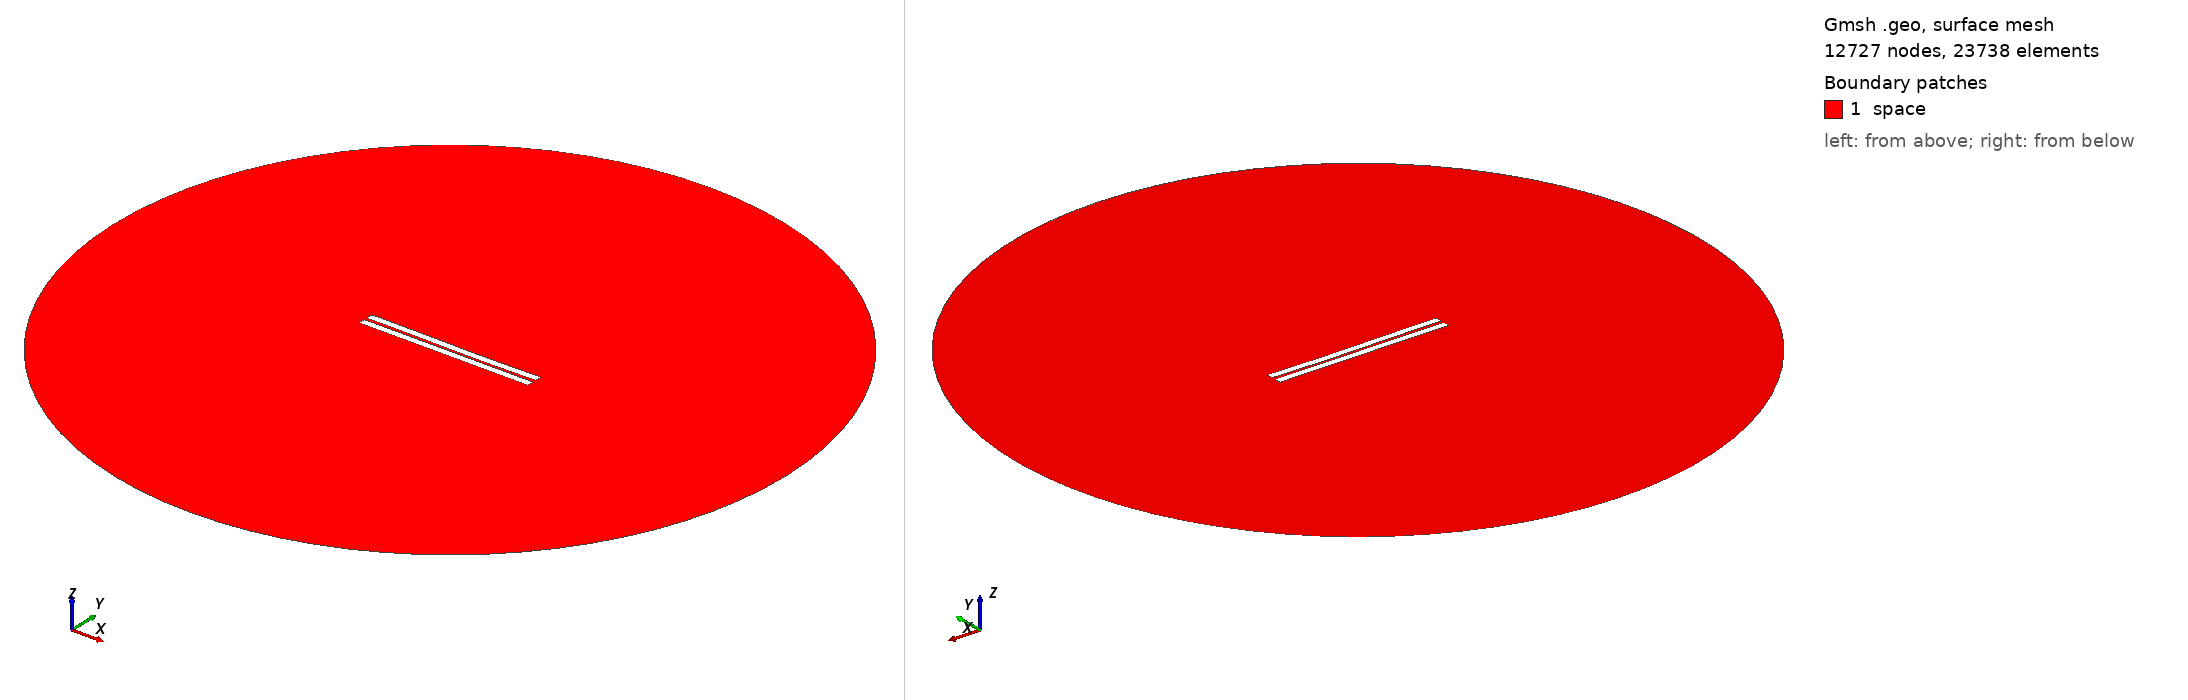

Gmsh geometry script, surface-meshed: 12727 nodes, 23738 surface elements. Boundary patches (legend numbers): 1 space. Left view from above one corner, right view from below the opposite corner. Legend entries are the model's physical surfaces. The drawing asked Gmsh for element sizes between 1% and 20% of the model's largest extent; the script's own settings can give other sizes.

=== 643.geo (drawn) ===
//---------------------------------------
// Geometry kernel
//---------------------------------------

SetFactory("OpenCASCADE");



//---------------------------------------
// Parameters of the geometry
//---------------------------------------

// Overetch of the upper plate
overetch = 0.0;

// Distance between the plates
distance = 1.75;

// Discretization over the x axis (for the deformation)
nx = 50; 

// Length of the plate
L = 100 - overetch; 

// Number of modes
n = 4; 

// 1st mode coefficient
coeff(1) = -0.15;
beta(1) = 0.596864 * 3.1415926535 / L;

// 2nd mode coefficient
coeff(2) = -0.15;
beta(2) = 1.49418 * 3.1415926535 / L;

// 3rd mode coefficient
coeff(3) = 0.07499999999999998;
beta(3) = 2.50025 * 3.1415926535 / L;

// 4th mode coefficient
coeff(4) = 0.0;
beta(4) = 3.49999 * 3.1415926535 / L;



//---------------------------------------
// Upper plate (deformed rectangle)
//---------------------------------------

// Coordiantes of the upper plate
xmin = -50;
xmax = 50 - overetch;

// Height of the upper plate
yheight = 4 - 2 * overetch;

// Indexes of the points
UpperID[] = {};
LowerID[] = {};
LeftID[] = {};
RightID[] = {};

// Point index
p = 1;

// Horizontal edges
For i In {1:nx}
    x = xmin + (i-1)*(xmax - xmin)/(nx-1);

    y_bottom = distance / 2 + overetch;
    For j In {1:n}
        C = (Cosh(beta(j)*L) + Cos(beta(j)*L)) / (Sinh(beta(j)*L) + Sin(beta(j)*L));
        y_bottom  = y_bottom + coeff(j) * (Cosh(beta(j)*(x+50)) - Cos(beta(j)*(x+50)) - C * (Sinh(beta(j)*(x+50)) - Sin(beta(j)*(x+50))));
    EndFor

    y_top = y_bottom + yheight;

    Point(p) = {x, y_top, 0, 1.0};
    UpperID[i] = p;
    p = p + 1;

    Point(p) = {x, y_bottom, 0, 1.0};
    LowerID[i] = p;
    p = p + 1;
EndFor

// Create point lists
UpperPts[] = {}; LowerPts[] = {};
For i In {1:nx}
  UpperPts[] += {UpperID[i]};
  LowerPts[] += {LowerID[i]};
EndFor

// Build splines
Spline(1) = {UpperPts[]};
Spline(2) = {LowerPts[]};
Line(3) = {LowerPts[nx-1], UpperPts[nx-1]};
Line(4) = {LowerPts[0], UpperPts[0]};

// Build the plane surface
Curve Loop(1) = {2, 3, -1, -4};
Plane Surface(1) = {1};



//---------------------------------------
// Lower plate (rectangle)
//---------------------------------------

// Vertices
Point(1001) = {-50, -1, 0, 1.0};
Point(1002) = { 50, -1, 0, 1.0};
Point(1003) = { 50,  -5, 0, 1.0};
Point(1004) = {-50,  -5, 0, 1.0};

// Edges
Line(5) = {1001, 1002};
Line(6) = {1002, 1003};
Line(7) = {1003, 1004};
Line(8) = {1004, 1001};

// Plane surface
Line Loop(2) = {5, 6, 7, 8};
Plane Surface(2) = {2}; 



//---------------------------------------
// Outer (fictious) boundary
//---------------------------------------

// Points
Point(1005) = {0, 0, 0};       // Center
Point(1006) = {200, 0, 0};     // Start point
Point(1007) = {0, 200, 0};     // 90 degrees
Point(1008) = {-200, 0, 0};    // 180 degrees
Point(1009) = {0, -200, 0};    // 270 degrees

// Circle arcs (each needs start, center, end)
Circle(9) = {1006, 1005, 1007};
Circle(10) = {1007, 1005, 1008};
Circle(11) = {1008, 1005, 1009};
Circle(12) = {1009, 1005, 1006};

// Plane surface for the entire domain
Curve Loop(3) = {9, 10, 11, 12};
Surface(3) = {3};

// Subtract the plates from the whole domain to obtain the actual domain where we want to solve the equations
BooleanDifference{ Surface{3}; Delete; }{ Surface{1}; Surface{2}; Delete; }




//---------------------------------------
// Transfinite Lines/Curves
//---------------------------------------

// Set the number of points on the boundaries
r = 7;

// Plates
Transfinite Curve {1, 2} = 50*r Using Progression 1;
Transfinite Curve {3, 4} = 2*r Using Progression 1;
Transfinite Line {5, 7} = 50*r Using Progression 1;
Transfinite Line {6, 8} = 2*r Using Progression 1;

// Outer boundary
Transfinite Line {9, 10, 11, 12} = 20 Using Progression 1;



//---------------------------------------
// Physical groups
//---------------------------------------                

// Physical curves (boundaries)
Physical Line("force_segment", 10) = {2};
Physical Line("upper_plate", 11) = {1, 3, 4};
Physical Line("lower_plate", 12) = {5, 6, 7, 8};
Physical Line("boundary", 20) = {9, 10, 11, 12};

// Physical Surfaces
Physical Surface("space", 30) = {3};



//---------------------------------------
// 6. Generate the Mesh
//---------------------------------------

// 2D mesh generation
Mesh 2;
